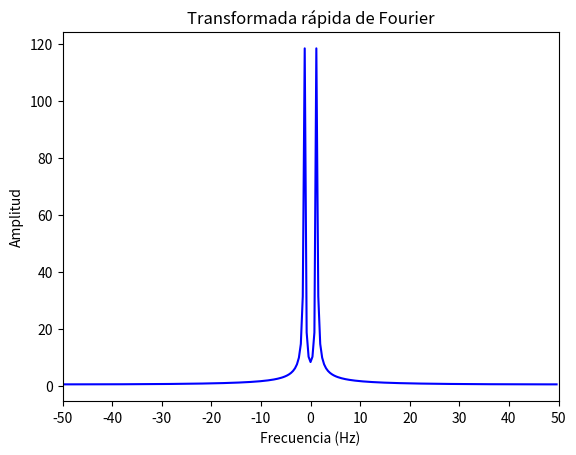
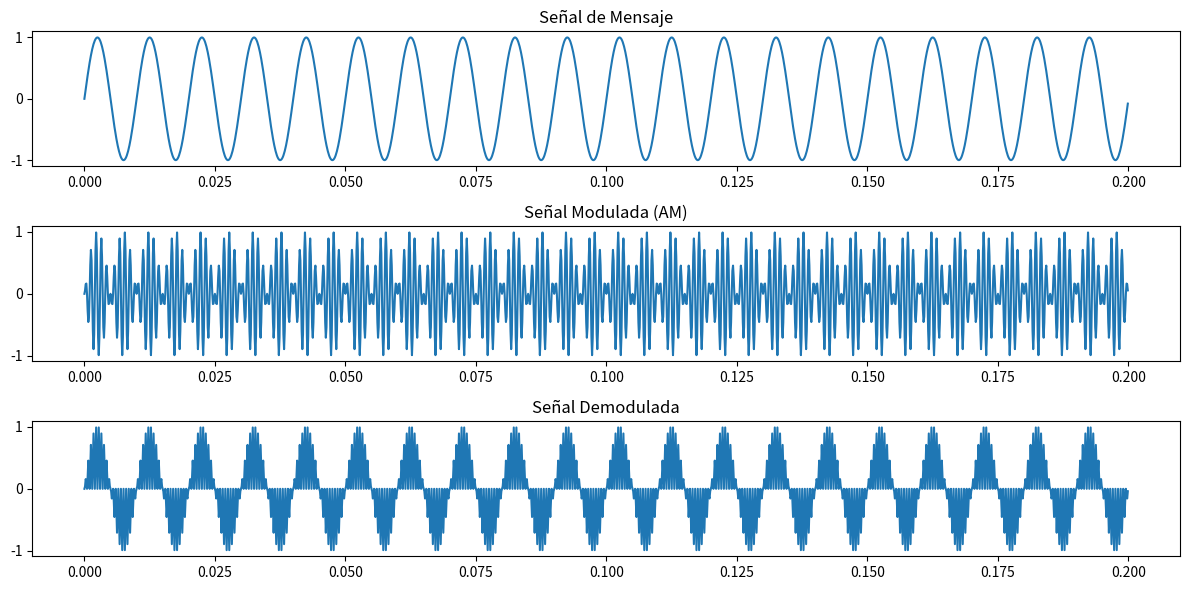

The matplotlib source for these figures, in order:
import numpy as np
import scipy.io.wavfile as wavfile
import matplotlib.pyplot as plt
from scipy.fftpack import fft, fftshift
    
# ------------------------------ Inicio Funcionalidad ----------------------------

# Función para la creación de la gráfica FFT
def ffTransform(audioSignal):
    X = fftshift(fft(audioSignal, NFFT))
    fig1, ax = plt.subplots(nrows=1, ncols=1)
    fVals=np.arange(start = -NFFT/2,stop = NFFT/2)*signalFrequency/NFFT
    ax.plot(fVals,np.abs(X),'b')
    ax.set_title('Transformada rápida de Fourier')
    ax.set_xlabel('Frecuencia (Hz)')         
    ax.set_ylabel('Amplitud')
    ax.set_xlim(-50, 50)
    ax.set_xticks(np.arange(-50, 50+10, 10))

# Función para realizar la modulación AM
def modulationAM(signal, carrierFrequency, sampleRate):
    timeVector = np.arange(len(signal)) / sampleRate
    carrier = np.sin(2 * np.pi * carrierFrequency * timeVector)
    modulatedSignal = signal * carrier
    return modulatedSignal

# Función para realizar la demodulación AM
def am_demodulation(modulatedSignal, carrierFrequency, sampleRate):
    timeVector = np.arange(len(modulatedSignal)) / sampleRate
    carrier = np.sin(2 * np.pi * carrierFrequency * timeVector)
    demodulatedSignal = modulatedSignal * carrier
    return demodulatedSignal

#------------------------------ Fin Funcionalidad ---------------------------

# Ejemplo con una señal senoidal
signalFrequency = 100  # Frecuencia de la portadora (Hz)
signalAmplitude = 1.0 # Amplitud de la portadora

# Tiempo de muestreo
sampleRate = 8000 # Total de Muestras por segundo
tiempoMuestreo = 1 / sampleRate  # Intervalo de tiempo entre muestras
tiempoTotal = 0.2  # Duración total de la señal
NFFT = 256  

# Generar la señal de mensaje (una onda senoidal)
t = np.arange(0, tiempoTotal, tiempoMuestreo)

audioSignal = signalAmplitude * np.sin(2 * np.pi * signalFrequency * t)

# Parámetros de la señal portadora
carrierFrequency = 1000  # Frecuencia de la portadora en Hz

# Parámetros para la modulación AM
modulatedSignal = modulationAM(audioSignal, carrierFrequency, sampleRate) # Modular la señal de audio
demodulatedSignal = am_demodulation(modulatedSignal, carrierFrequency, sampleRate) # Demodular la señal modulada
ffTransform(audioSignal)

# Graficar las señales moduladas
plt.figure(figsize=(12, 6))

plt.subplot(3, 1, 1)
plt.plot(t, audioSignal)
plt.title('Señal de Mensaje')

plt.subplot(3, 1, 2)
plt.plot(t, modulatedSignal)
plt.title('Señal Modulada (AM)')

plt.subplot(3, 1, 3)
plt.plot(t, demodulatedSignal)
plt.title('Señal Demodulada')

plt.tight_layout()
plt.show()